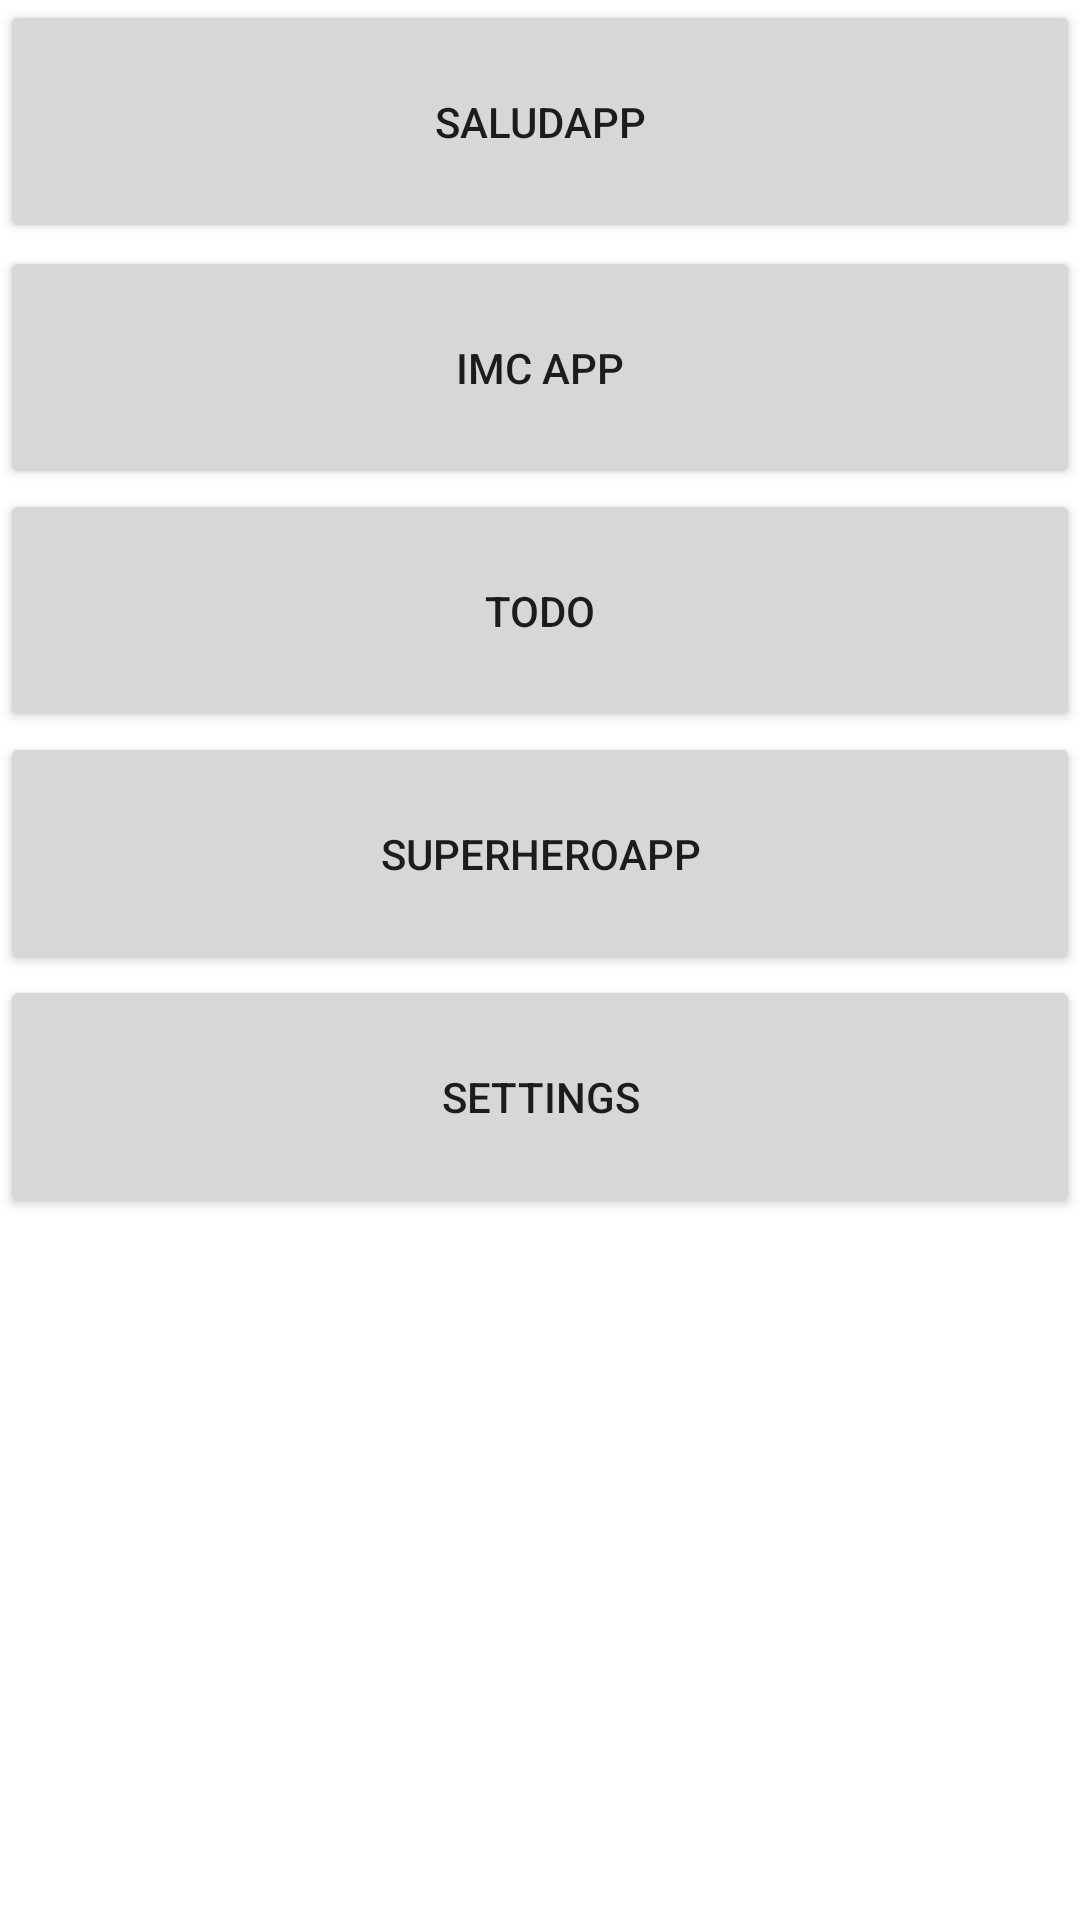

Write the Android layout XML for this screen, with the resource values it uses.
<!-- AndroidManifest.xml: application theme Theme.AndroidMaster -->
<!-- res/layout/activity_menu.xml -->
<?xml version="1.0" encoding="utf-8"?>
<LinearLayout xmlns:android="http://schemas.android.com/apk/res/android"
    xmlns:tools="http://schemas.android.com/tools"
    android:id="@+id/main"
    android:layout_width="match_parent"
    android:layout_height="match_parent"
    android:layout_marginTop="80dp"
    android:layout_marginHorizontal="16dp"
    android:orientation="vertical"
    tools:context=".MenuActivity">

    <Button

        android:id="@+id/btnSaludApp"
        android:layout_width="match_parent"
        android:layout_height="81dp"
        android:text="@string/saludapp"

        />

    <Button

        android:id="@+id/btnIMCApp"
        android:layout_width="match_parent"
        android:layout_height="81dp"
        android:layout_marginTop="1dp"
        android:text="@string/imc_app"

        />

    <Button

        android:id="@+id/btnToDo"
        android:layout_width="match_parent"
        android:layout_height="81dp"
        android:text="@string/todo"

        />

    <Button

        android:id="@+id/btnSuperhero"
        android:layout_width="match_parent"
        android:layout_height="81dp"
        android:text="@string/superheroapp"

        />

    <Button

        android:id="@+id/btnSettings"
        android:layout_width="match_parent"
        android:layout_height="81dp"
        android:text="@string/settings"

        />


</LinearLayout>
<!-- resources referenced by this layout -->
<resources>
  <string name="imc_app">IMC App</string>
  <string name="saludapp">SaludApp</string>
  <string name="settings">Settings</string>
  <string name="superheroapp">SuperHeroApp</string>
  <string name="todo">ToDo</string>
  <style name="Theme.AndroidMaster" parent="Theme.MaterialComponents.DayNight.DarkActionBar">
          
          <item name="colorPrimary">@color/purple_500</item>
          <item name="colorPrimaryVariant">@color/purple_700</item>
          <item name="colorOnPrimary">@color/white</item>
          
          <item name="colorSecondary">@color/teal_200</item>
          <item name="colorSecondaryVariant">@color/teal_700</item>
          <item name="colorOnSecondary">@color/black</item>
          
          <item name="android:statusBarColor">?attr/colorPrimaryVariant</item>
          
      </style>
  <color name="purple_500">#FF6200EE</color>
  <color name="purple_700">#FF3700B3</color>
  <color name="white">#FFFFFFFF</color>
  <color name="teal_200">#FF03DAC5</color>
  <color name="teal_700">#FF018786</color>
  <color name="black">#FF000000</color>
</resources>
